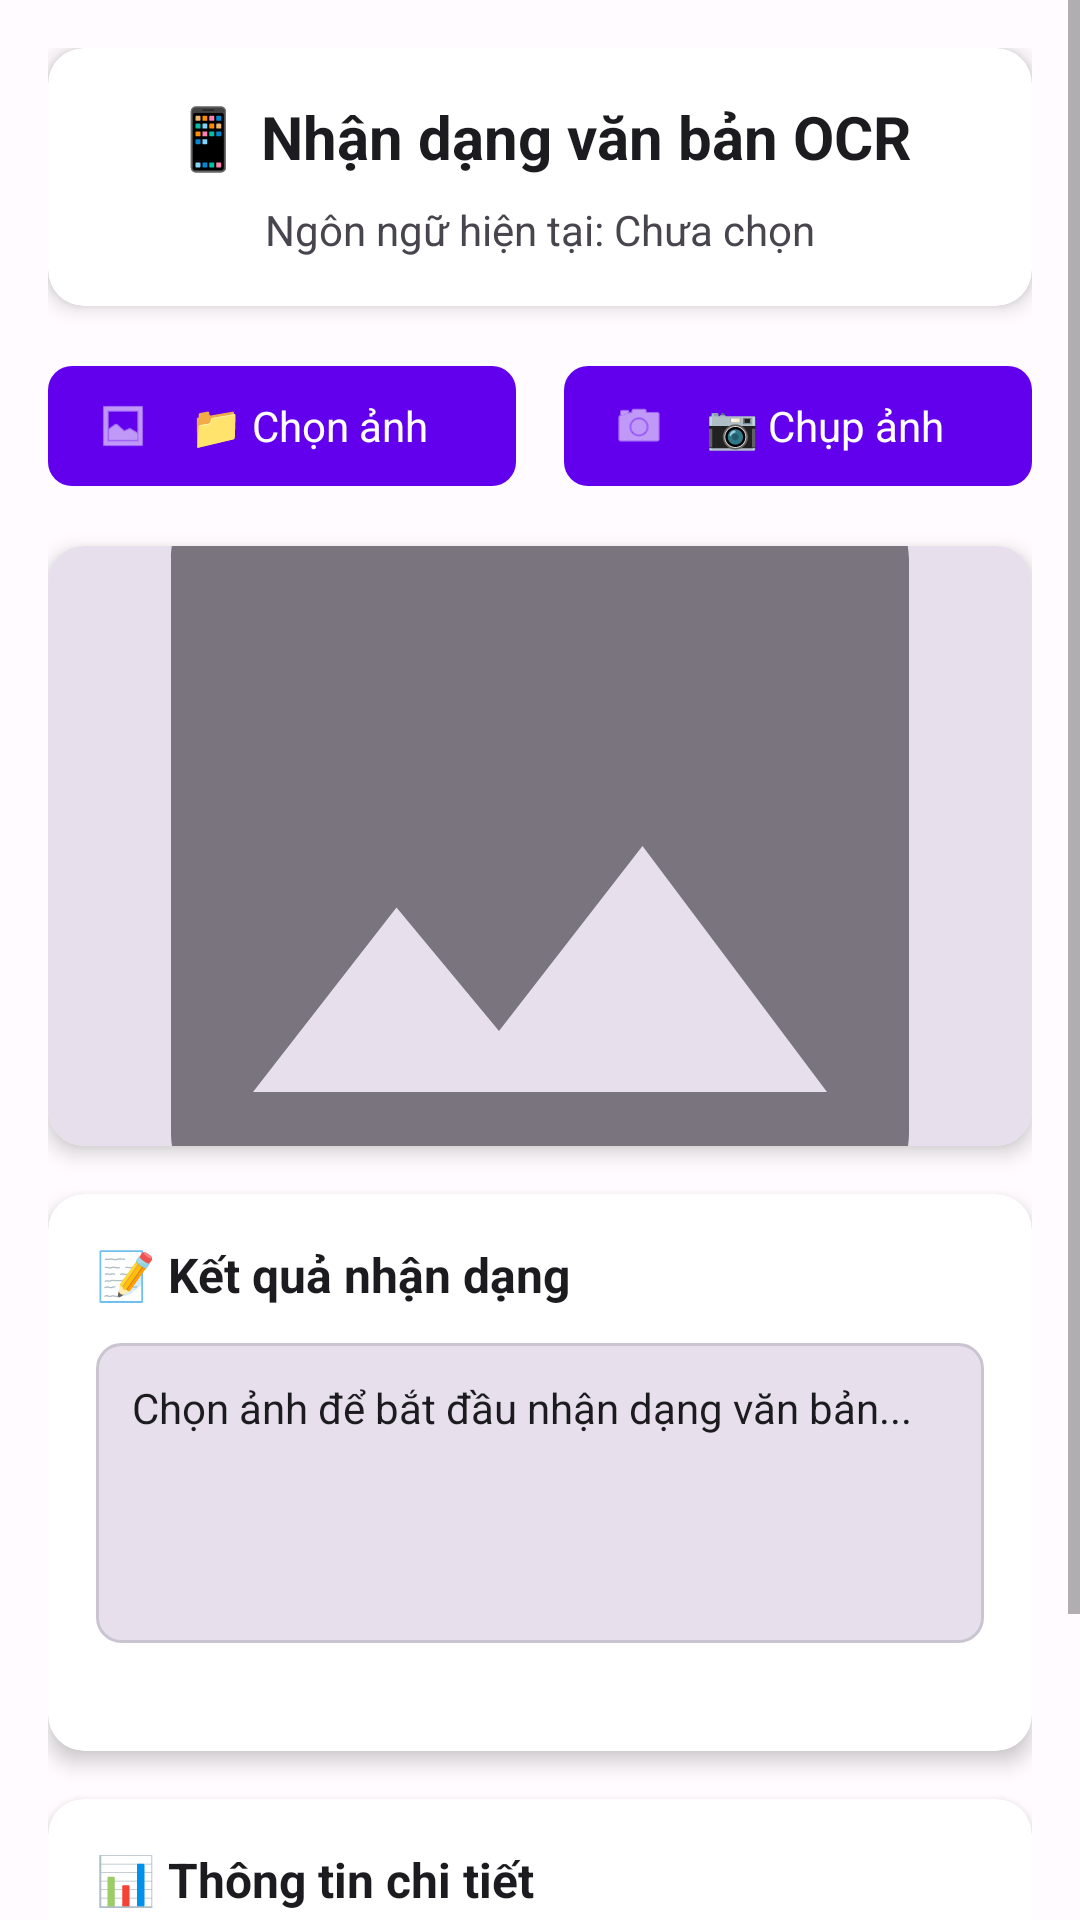

Android layout source for this screen:
<!-- AndroidManifest.xml: application theme Theme.AppTranslate -->
<!-- res/layout/fragment_ocr.xml -->
<?xml version="1.0" encoding="utf-8"?>
<ScrollView xmlns:android="http://schemas.android.com/apk/res/android"
    xmlns:app="http://schemas.android.com/apk/res-auto"
    xmlns:tools="http://schemas.android.com/tools"
    android:id="@+id/scrollView"
    android:layout_width="match_parent"
    android:layout_height="match_parent"
    android:fillViewport="true"
    android:background="@color/background_light">

    <LinearLayout
        android:layout_width="match_parent"
        android:layout_height="wrap_content"
        android:orientation="vertical"
        android:padding="16dp">

        
        <com.google.android.material.card.MaterialCardView
            android:layout_width="match_parent"
            android:layout_height="wrap_content"
            android:layout_marginBottom="16dp"
            app:cardCornerRadius="12dp"
            app:cardElevation="4dp">

            <LinearLayout
                android:layout_width="match_parent"
                android:layout_height="wrap_content"
                android:orientation="vertical"
                android:padding="16dp">

                <TextView
                    android:layout_width="match_parent"
                    android:layout_height="wrap_content"
                    android:text="📱 Nhận dạng văn bản OCR"
                    android:textSize="20sp"
                    android:textStyle="bold"
                    android:textColor="@color/primary_text"
                    android:gravity="center"
                    android:layout_marginBottom="8dp" />

                <TextView
                    android:id="@+id/textCurrentLanguage"
                    android:layout_width="match_parent"
                    android:layout_height="wrap_content"
                    android:text="Ngôn ngữ hiện tại: Chưa chọn"
                    android:textSize="14sp"
                    android:textColor="@color/secondary_text"
                    android:gravity="center" />

            </LinearLayout>

        </com.google.android.material.card.MaterialCardView>

        
        <LinearLayout
            android:layout_width="match_parent"
            android:layout_height="wrap_content"
            android:orientation="horizontal"
            android:layout_marginBottom="16dp">

            <com.google.android.material.button.MaterialButton
                android:id="@+id/buttonSelectImage"
                android:layout_width="0dp"
                android:layout_height="wrap_content"
                android:layout_weight="1"
                android:layout_marginEnd="8dp"
                android:text="📁 Chọn ảnh"
                android:textSize="14sp"
                app:cornerRadius="8dp"
                app:icon="@android:drawable/ic_menu_gallery"
                style="@style/Widget.Material3.Button.Icon" />

            <com.google.android.material.button.MaterialButton
                android:id="@+id/buttonTakePhoto"
                android:layout_width="0dp"
                android:layout_height="wrap_content"
                android:layout_weight="1"
                android:layout_marginStart="8dp"
                android:text="📷 Chụp ảnh"
                android:textSize="14sp"
                app:cornerRadius="8dp"
                app:icon="@android:drawable/ic_menu_camera"
                style="@style/Widget.Material3.Button.Icon" />

        </LinearLayout>

        
        <com.google.android.material.card.MaterialCardView
            android:layout_width="match_parent"
            android:layout_height="wrap_content"
            android:layout_marginBottom="16dp"
            app:cardCornerRadius="12dp"
            app:cardElevation="4dp">

            <FrameLayout
                android:layout_width="match_parent"
                android:layout_height="wrap_content">

                <ImageView
                    android:id="@+id/imageViewSelected"
                    android:layout_width="match_parent"
                    android:layout_height="200dp"
                    android:scaleType="centerCrop"
                    android:background="@color/surface_variant"
                    android:src="@drawable/ic_image_placeholder"
                    tools:src="@tools:sample/backgrounds/scenic" />

                
                <ProgressBar
                    android:id="@+id/progressBarOcr"
                    android:layout_width="60dp"
                    android:layout_height="60dp"
                    android:layout_gravity="center"
                    android:visibility="gone"
                    android:indeterminateTint="@color/primary" />

            </FrameLayout>

        </com.google.android.material.card.MaterialCardView>

        
        <com.google.android.material.card.MaterialCardView
            android:layout_width="match_parent"
            android:layout_height="wrap_content"
            android:layout_marginBottom="16dp"
            app:cardCornerRadius="12dp"
            app:cardElevation="4dp">

            <LinearLayout
                android:layout_width="match_parent"
                android:layout_height="wrap_content"
                android:orientation="vertical"
                android:padding="16dp">

                <TextView
                    android:layout_width="match_parent"
                    android:layout_height="wrap_content"
                    android:text="📝 Kết quả nhận dạng"
                    android:textSize="16sp"
                    android:textStyle="bold"
                    android:textColor="@color/primary_text"
                    android:layout_marginBottom="12dp" />

                <TextView
                    android:id="@+id/textOcrResult"
                    android:layout_width="match_parent"
                    android:layout_height="wrap_content"
                    android:minHeight="100dp"
                    android:text="Chọn ảnh để bắt đầu nhận dạng văn bản..."
                    android:textSize="14sp"
                    android:textColor="@color/primary_text"
                    android:background="@drawable/text_background"
                    android:padding="12dp"
                    android:textIsSelectable="true"
                    android:layout_marginBottom="12dp" />

                
                <LinearLayout
                    android:layout_width="match_parent"
                    android:layout_height="wrap_content"
                    android:orientation="horizontal"
                    android:layout_marginTop="8dp">

                    <com.google.android.material.button.MaterialButton
                        android:id="@+id/buttonCopyResult"
                        android:layout_width="0dp"
                        android:layout_height="wrap_content"
                        android:layout_weight="1"
                        android:layout_marginEnd="8dp"
                        android:text="📋 Copy"
                        android:textSize="12sp"
                        android:visibility="gone"
                        app:cornerRadius="6dp"
                        style="@style/Widget.Material3.Button.TonalButton" />

                    <com.google.android.material.button.MaterialButton
                        android:id="@+id/buttonClearResult"
                        android:layout_width="0dp"
                        android:layout_height="wrap_content"
                        android:layout_weight="1"
                        android:layout_marginStart="8dp"
                        android:text="🗑️ Xóa"
                        android:textSize="12sp"
                        android:visibility="gone"
                        app:cornerRadius="6dp"
                        style="@style/Widget.Material3.Button.OutlinedButton" />

                </LinearLayout>

            </LinearLayout>

        </com.google.android.material.card.MaterialCardView>

        
        <com.google.android.material.card.MaterialCardView
            android:layout_width="match_parent"
            android:layout_height="wrap_content"
            app:cardCornerRadius="12dp"
            app:cardElevation="4dp">

            <LinearLayout
                android:layout_width="match_parent"
                android:layout_height="wrap_content"
                android:orientation="vertical"
                android:padding="16dp">

                <TextView
                    android:layout_width="match_parent"
                    android:layout_height="wrap_content"
                    android:text="📊 Thông tin chi tiết"
                    android:textSize="16sp"
                    android:textStyle="bold"
                    android:textColor="@color/primary_text"
                    android:layout_marginBottom="12dp" />

                <TextView
                    android:id="@+id/textOcrStats"
                    android:layout_width="match_parent"
                    android:layout_height="wrap_content"
                    android:minHeight="80dp"
                    android:text="Thống kê sẽ hiển thị sau khi nhận dạng..."
                    android:textSize="12sp"
                    android:textColor="@color/secondary_text"
                    android:background="@drawable/stats_background"
                    android:padding="12dp"
                    android:fontFamily="monospace" />

            </LinearLayout>

        </com.google.android.material.card.MaterialCardView>

    </LinearLayout>

</ScrollView>
<!-- resources referenced by this layout -->
<resources>
  <color name="background_light">#FFFBFE</color>
  <color name="primary">#6750A4</color>
  <color name="primary_text">#1C1B1F</color>
  <color name="secondary_text">#49454F</color>
  <color name="surface_variant">#E7E0EC</color>
  <!-- drawable ic_image_placeholder (drawable) -->
  <?xml version="1.0" encoding="utf-8"?>
  <vector xmlns:android="http://schemas.android.com/apk/res/android"
      android:width="120dp"
      android:height="120dp"
      android:viewportWidth="24"
      android:viewportHeight="24"
      android:tint="@color/outline">
      
      <path
          android:fillColor="@android:color/white"
          android:pathData="M21,19V5c0,-1.1 -0.9,-2 -2,-2H5c-1.1,0 -2,0.9 -2,2v14c0,1.1 0.9,2 2,2h14c1.1,0 2,-0.9 2,-2zM8.5,13.5l2.5,3.01L14.5,12l4.5,6H5l3.5,-4.5z" />
      
  </vector>
  <!-- drawable stats_background (drawable) -->
  <?xml version="1.0" encoding="utf-8"?>
  <shape xmlns:android="http://schemas.android.com/apk/res/android"
      android:shape="rectangle">
      
      <solid android:color="@color/primary_container" />
      
      <stroke
          android:width="1dp"
          android:color="@color/primary" />
      
      <corners android:radius="8dp" />
      
  </shape>
  <!-- drawable text_background (drawable) -->
  <?xml version="1.0" encoding="utf-8"?>
  <shape xmlns:android="http://schemas.android.com/apk/res/android"
      android:shape="rectangle">
      
      <solid android:color="@color/surface_variant" />
      
      <stroke
          android:width="1dp"
          android:color="@color/outline_variant" />
      
      <corners android:radius="8dp" />
      
  </shape>
  <style name="Theme.AppTranslate" parent="Theme.MaterialComponents.DayNight.DarkActionBar">
          
          <item name="colorPrimary">@color/purple_500</item>
          <item name="colorPrimaryVariant">@color/purple_700</item>
          <item name="colorOnPrimary">@color/white</item>
          
          <item name="colorSecondary">@color/teal_200</item>
          <item name="colorSecondaryVariant">@color/teal_700</item>
          <item name="colorOnSecondary">@color/black</item>
          
          <item name="android:statusBarColor">?attr/colorPrimaryVariant</item>
      </style>
  <color name="outline">#79747E</color>
  <color name="primary_container">#EADDFF</color>
  <color name="outline_variant">#CAC4D0</color>
  <color name="purple_500">#FF6200EE</color>
  <color name="purple_700">#FF3700B3</color>
  <color name="white">#FFFFFFFF</color>
  <color name="teal_200">#FF03DAC5</color>
  <color name="teal_700">#FF018786</color>
  <color name="black">#FF000000</color>
</resources>
